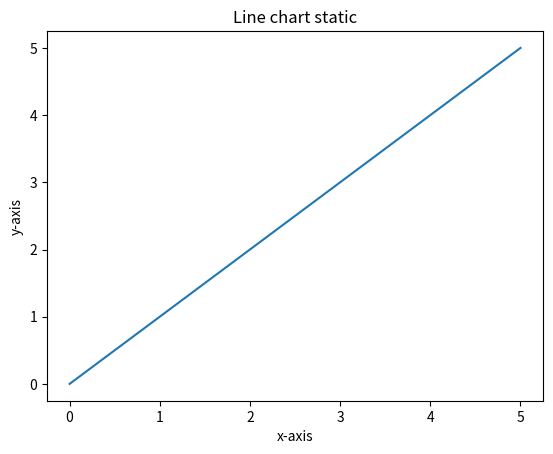

Generate this figure with matplotlib:
import numpy as np
import matplotlib.pyplot as plt

x = np.array([0,1,2,3,4,5])
y = np.array([0,1,2,3,4,5])

plt.figure()
plt.plot(x,y)
plt.xlabel("x-axis")
plt.ylabel("y-axis")
plt.title("Line chart static")
plt.show()
